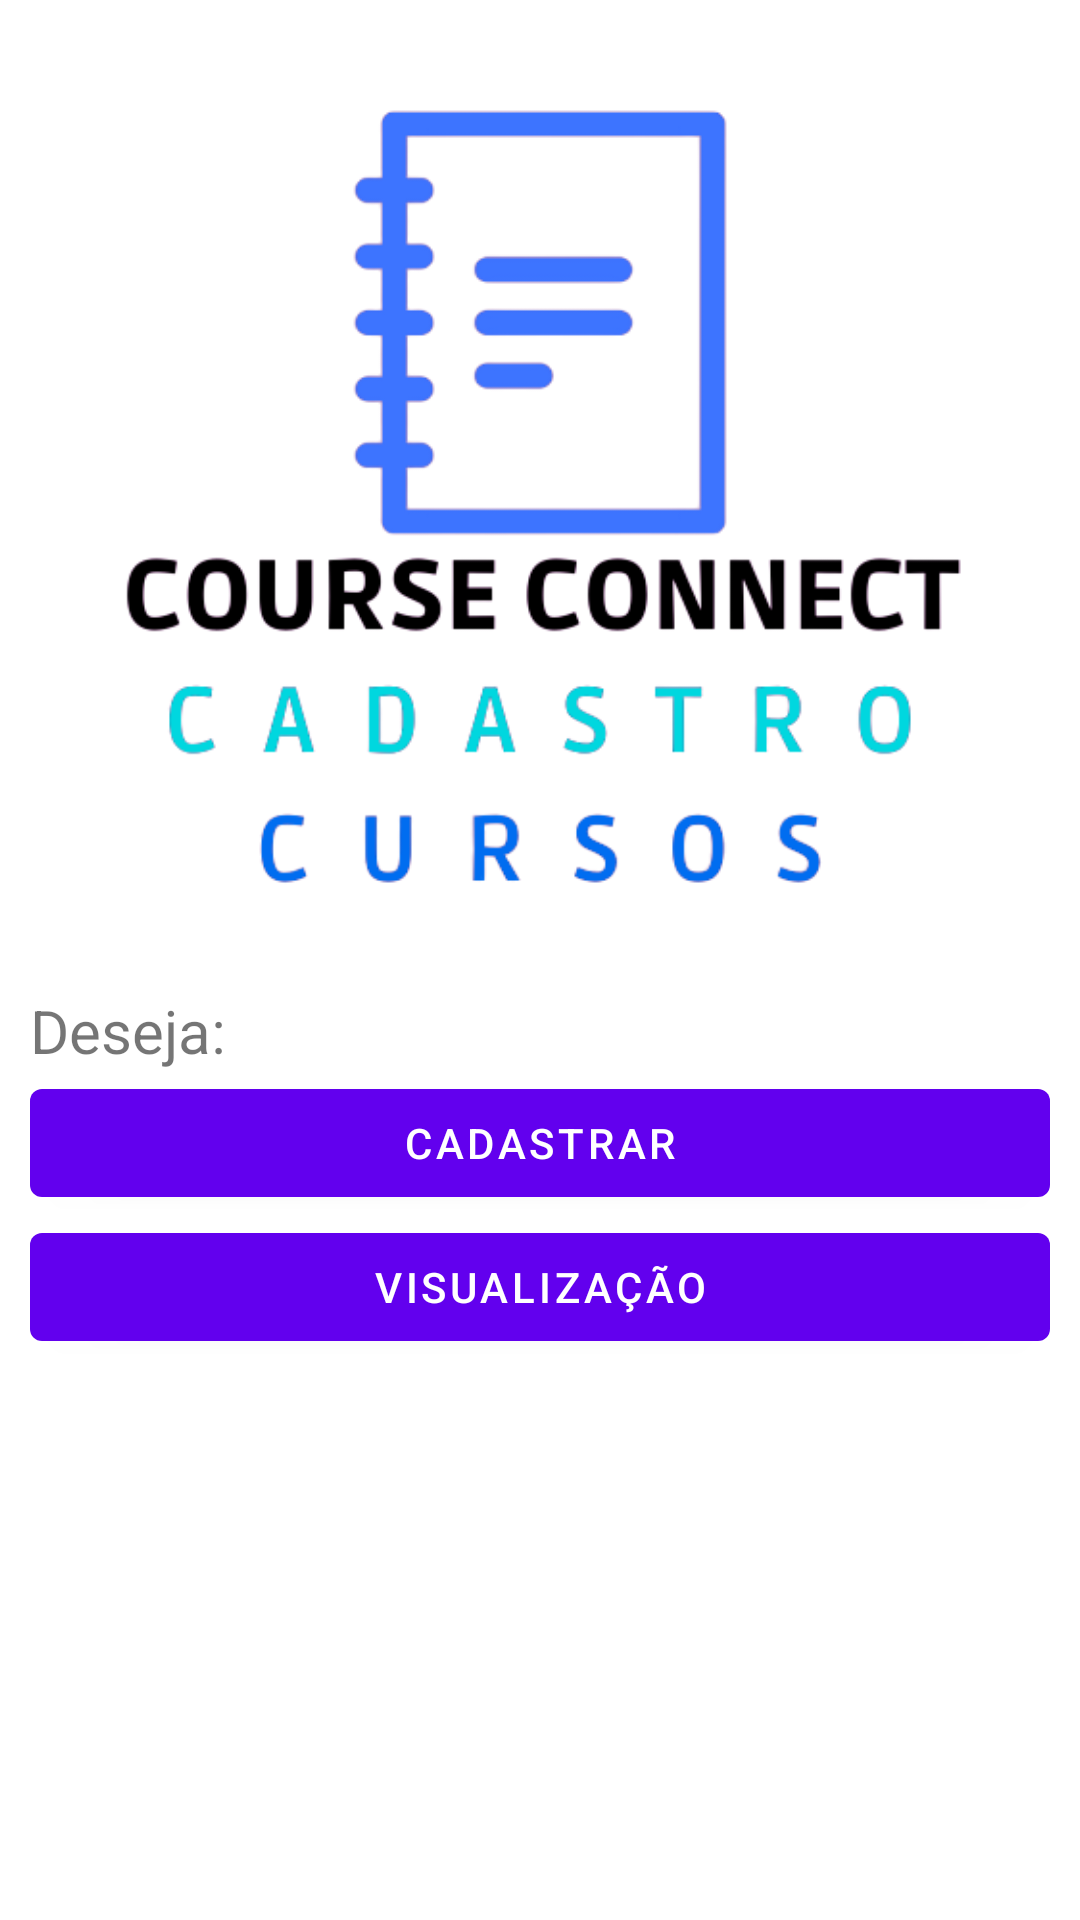

The Android layout XML behind this screen, and the referenced resources:
<!-- AndroidManifest.xml: application theme Theme.AplicacaoCursosAntonio -->
<!-- res/layout/fragment_menu.xml -->
<?xml version="1.0" encoding="utf-8"?>
<LinearLayout xmlns:android="http://schemas.android.com/apk/res/android"
    xmlns:app="http://schemas.android.com/apk/res-auto"
    xmlns:tools="http://schemas.android.com/tools"
    android:layout_width="match_parent"
    android:layout_height="match_parent"
    android:padding="10dp"
    tools:context=".view.MenuFragment"
    android:orientation="vertical">

    <ImageView
        android:id="@+id/imageView2"
        android:layout_width="match_parent"
        android:layout_height="320dp"
        android:src="@drawable/logosemfundo" />

    <TextView
        android:layout_width="wrap_content"
        android:layout_height="wrap_content"
        android:id="@+id/tvMenuSaudacao"
        android:textSize="20sp"
        android:text="Deseja: " />

    <Button
        android:layout_width="match_parent"
        android:layout_height="wrap_content"
        android:id="@+id/btMenuCadastro"
        android:text="Cadastrar"
        app:iconTint="#3D74FE" />

    <Button
        android:layout_width="match_parent"
        android:layout_height="wrap_content"
        android:id="@+id/btMenuVisualizacao"
        android:text="Visualização"
        app:iconTint="#3D74FE" />

</LinearLayout>
<!-- resources referenced by this layout -->
<resources>
  <!-- drawable logosemfundo: png bitmap (drawable, 43025 bytes) -->
  <style name="Theme.AplicacaoCursosAntonio" parent="Theme.MaterialComponents.DayNight.DarkActionBar">
          
          <item name="colorPrimary">@color/purple_500</item>
          <item name="colorPrimaryVariant">@color/purple_700</item>
          <item name="colorOnPrimary">@color/white</item>
          
          <item name="colorSecondary">@color/teal_200</item>
          <item name="colorSecondaryVariant">@color/teal_700</item>
          <item name="colorOnSecondary">@color/black</item>
          
          <item name="android:statusBarColor">?attr/colorPrimaryVariant</item>
          
      </style>
  <!-- not gathered from this repository: default colours our renderer supplied (Android Studio template values) -->
  <color name="purple_500">#FF6200EE</color>
  <color name="purple_700">#FF3700B3</color>
  <color name="teal_200">#FF03DAC5</color>
  <color name="teal_700">#FF018786</color>
  <color name="black">#FF000000</color>
  <color name="white">#FFFFFFFF</color>
</resources>
